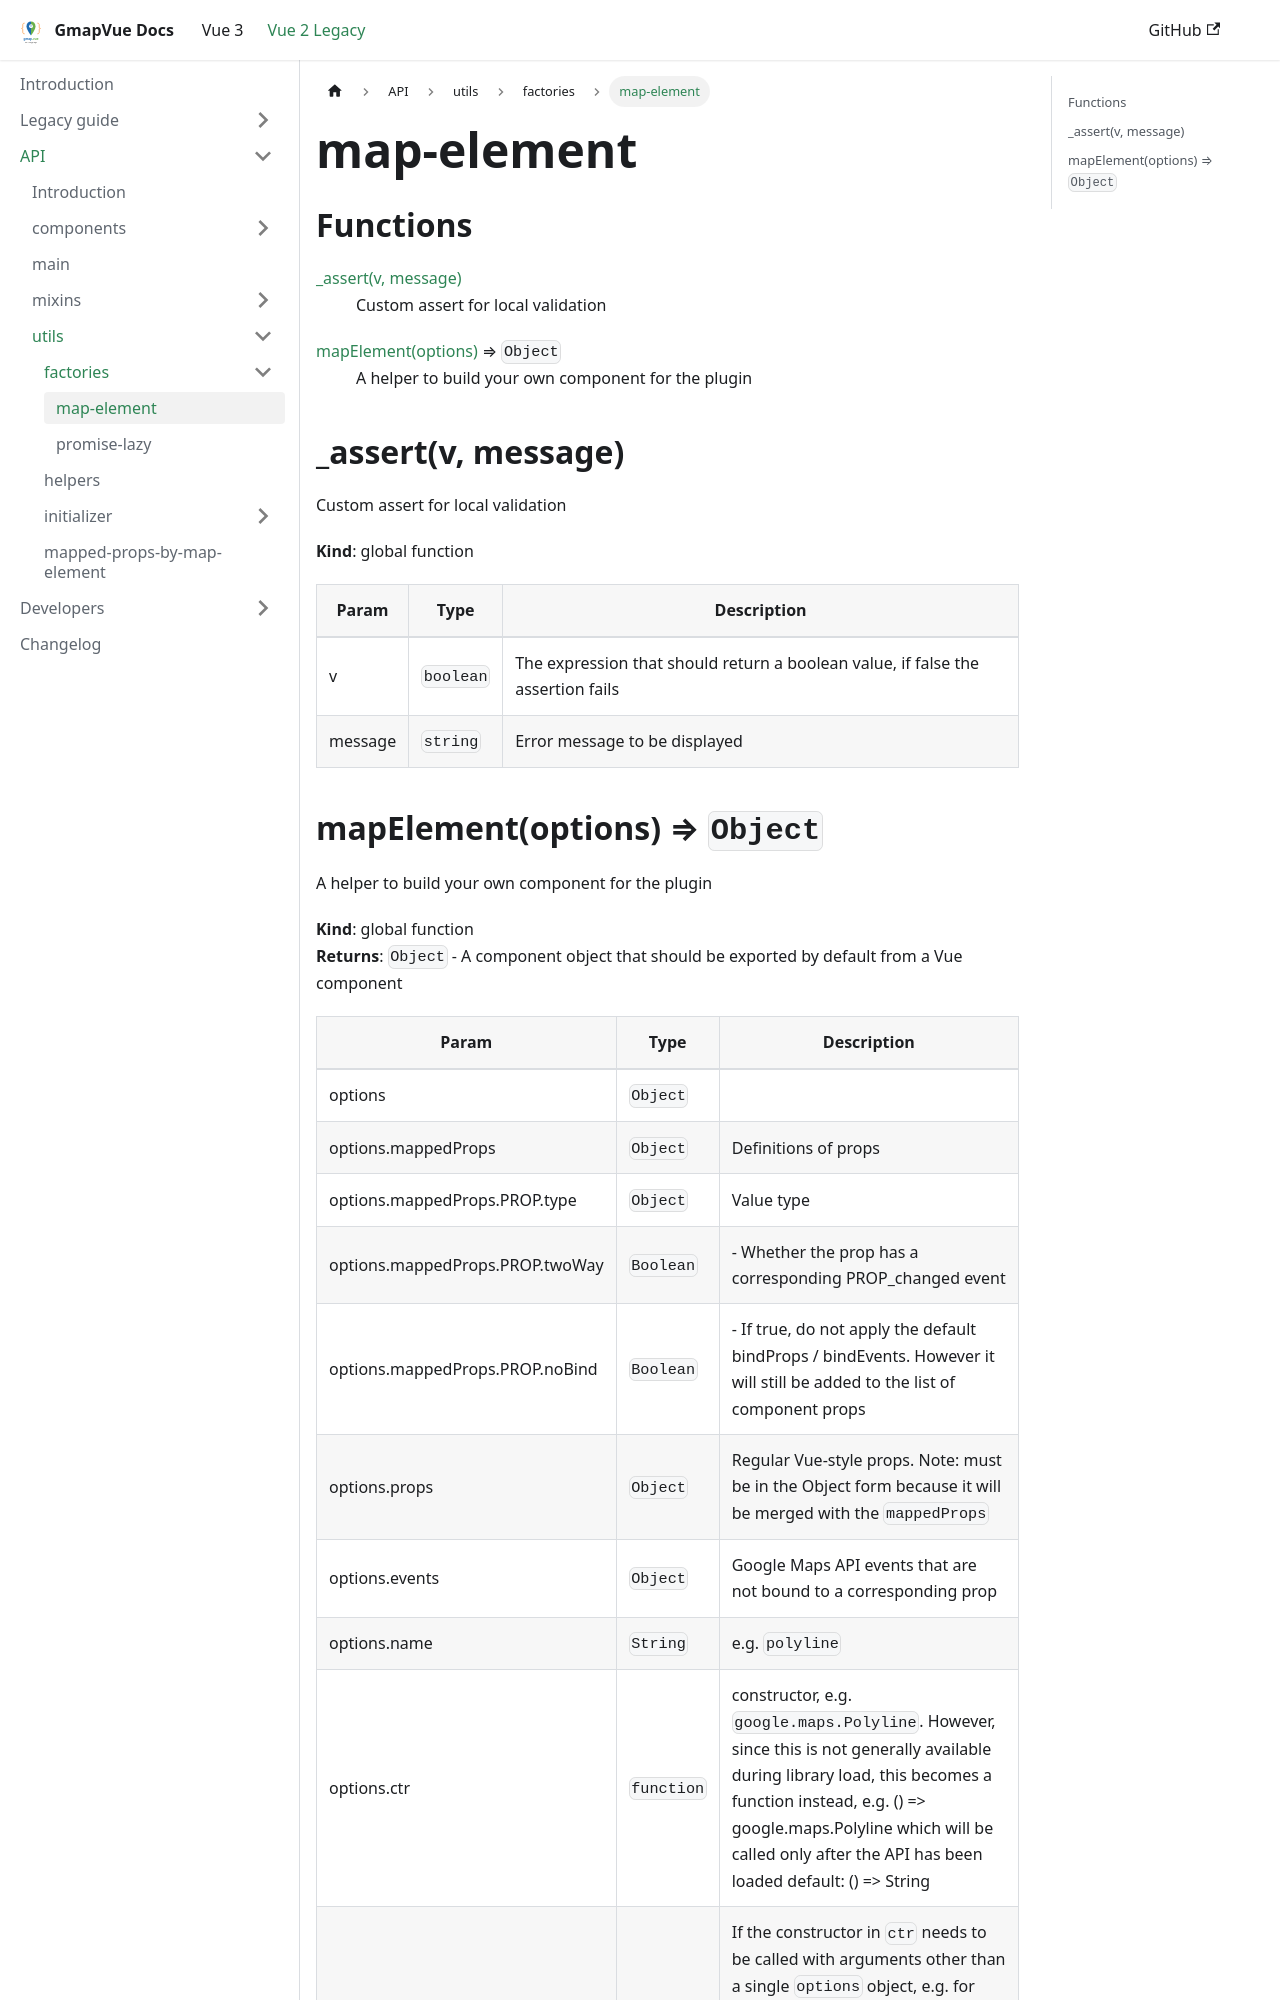

repository: diegoazh/gmap-vue · page: docs/vue-2-version/code/utils/factories/map-element/index.html · generator: docusaurus

---
title: map-element
---

# map-element

## Functions

<dl>
<dt><a href="#_assert">_assert(v, message)</a></dt>
<dd><p>Custom assert for local validation</p></dd>
<dt><a href="#mapElement">mapElement(options)</a> ⇒ <code>Object</code></dt>
<dd><p>A helper to build your own component for the plugin</p></dd>
</dl>

<a name="_assert"></a>

## \_assert(v, message)

Custom assert for local validation

**Kind**: global function  

| Param | Type | Description |
| --- | --- | --- |
| v | <code>boolean</code> | The expression that should return a boolean value, if false the assertion fails |
| message | <code>string</code> | Error message to be displayed |

<a name="mapElement"></a>
